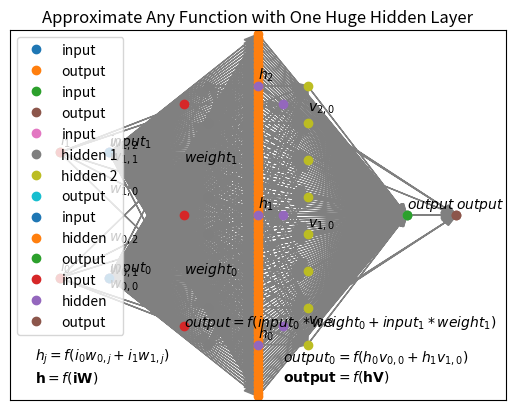

Here is the Python script that generated this plot:
import matplotlib.pyplot as plt

def plot_nodes(x, ys, label, name_format=None):
    plt.plot([x for _ in ys], ys, label=label, linestyle="none", marker="o")

    if name_format:
        for (i, y) in enumerate(ys):
            plt.annotate(name_format.format(i), (x, y + 2))

def connect(x1, y1, x2, y2, label=None):
    plt.arrow(x1, y1, x2-x1, y2-y1,
              color="grey",
              head_width=2.0,
              length_includes_head=True)

    if label:
        x_mid = x1 + (x2 - x1) / 4
        y_mid = y1 + (y2 - y1) / 4
        plt.annotate(label, (x_mid, y_mid + (2 if y2 < y1 else -3)))

def finish_network():
    plt.gca().set_xlim(0, 100)
    plt.gca().set_ylim(0, 100)
    plt.gca().xaxis.set_visible(False)
    plt.gca().yaxis.set_visible(False)
    plt.legend()

input_x = 20
input_ys = [33, 67]
output_x = 80
output_y = 50

plot_nodes(input_x, input_ys, "input", "$input_{0}$")
plot_nodes(output_x, [output_y], "output", "$output$")

for (i, input_y) in enumerate(input_ys):
    connect(input_x, input_y, output_x, output_y, label=f"$weight_{i}$")

plt.title('"Neuron" Output is a Function of Inputs and Weights')
plt.annotate("$output = f(input_0 * weight_0 + input_1 * weight_1)$", (35, 20))
finish_network()

input_x = 10
input_ys = [33, 67]

hidden_xs = [35, 55]
hidden_ys = [20, 50, 80]

output_x = 90
output_y = 50

plot_nodes(input_x, input_ys, "input")
for hidden_x in hidden_xs:
    plot_nodes(hidden_x, hidden_ys, "")
plot_nodes(output_x, [output_y], "output")

connect(input_x, input_ys[0], hidden_xs[0], hidden_ys[0])
connect(input_x, input_ys[0], hidden_xs[0], hidden_ys[1])
connect(input_x, input_ys[1], hidden_xs[0], hidden_ys[1])
connect(input_x, input_ys[1], hidden_xs[0], hidden_ys[2])
connect(hidden_xs[0], hidden_ys[0], hidden_xs[1], hidden_ys[0])
connect(hidden_xs[0], hidden_ys[0], hidden_xs[1], hidden_ys[1])
connect(hidden_xs[0], hidden_ys[1], hidden_xs[1], hidden_ys[1])
connect(hidden_xs[0], hidden_ys[1], hidden_xs[1], hidden_ys[2])
connect(hidden_xs[0], hidden_ys[2], hidden_xs[1], hidden_ys[2])
connect(hidden_xs[0], hidden_ys[2], output_x, output_y)

for hidden_y in hidden_ys:
    connect(hidden_xs[-1], hidden_y, output_x, output_y)

plt.title("Neural Networks can Have Arbitrary Connections")
finish_network()

def plot_fully_connected(x1, y1s, x2, y2s, label_format=None):
    for (i, y1) in enumerate(y1s):
        for (j, y2) in enumerate(y2s):
            connect(x1, y1, x2, y2,
                    label=label_format.format(i, j) if label_format else None)

input_x = 20
hidden_xs = [40, 60]
output_x = 80

input_ys = [33, 67]
hidden_ys = range(15, 86, 10)
output_ys = [50]

plot_fully_connected(input_x, input_ys, hidden_xs[0], hidden_ys)
plot_fully_connected(hidden_xs[0], hidden_ys, hidden_xs[1], hidden_ys)
plot_fully_connected(hidden_xs[1], hidden_ys, output_x, output_ys)

plot_nodes(input_x, input_ys, "input")
for (i, hidden_x) in enumerate(hidden_xs):
    plot_nodes(hidden_x, hidden_ys, f"hidden {i+1}")
plot_nodes(output_x, output_ys, "output")

finish_network()

input_x = 20
hidden_x = 50
output_x = 80

input_ys = [33, 67]
hidden_ys = range(1, 100, 1)
output_ys = [50]

plot_fully_connected(input_x, input_ys, hidden_x, hidden_ys)
plot_fully_connected(hidden_x, hidden_ys, output_x, output_ys)

plot_nodes(input_x, input_ys, "input")
plot_nodes(hidden_x, hidden_ys, "hidden")
plot_nodes(output_x, output_ys, "output")

plt.title("Approximate Any Function with One Huge Hidden Layer")
finish_network()

input_x = 10
hidden_x = 50
output_x = 90

input_ys = [33, 67]
hidden_ys = range(15, 86, 35)
output_ys = [50]

plot_fully_connected(input_x, input_ys, hidden_x, hidden_ys, "$w_{{{0},{1}}}$")
plot_fully_connected(hidden_x, hidden_ys, output_x, output_ys, "$v_{{{0},{1}}}$")

plot_nodes(input_x, input_ys, "input", "$i_{0}$")
plot_nodes(hidden_x, hidden_ys, "hidden", "$h_{0}$")
plot_nodes(output_x, output_ys, "output", "$output$")

plt.annotate("$h_{j} = f(i_0 w_{0,j} + i_1 w_{1,j})$\n$\\mathbf{h}=f(\\mathbf{i} \\mathbf{W})$", (5, 5))
plt.annotate("$output_0 = f(h_0 v_{0,0} + h_1 v_{1,0})$\n$\\mathbf{output} = f(\\mathbf{h} \\mathbf{V})$", (55, 5))

finish_network()